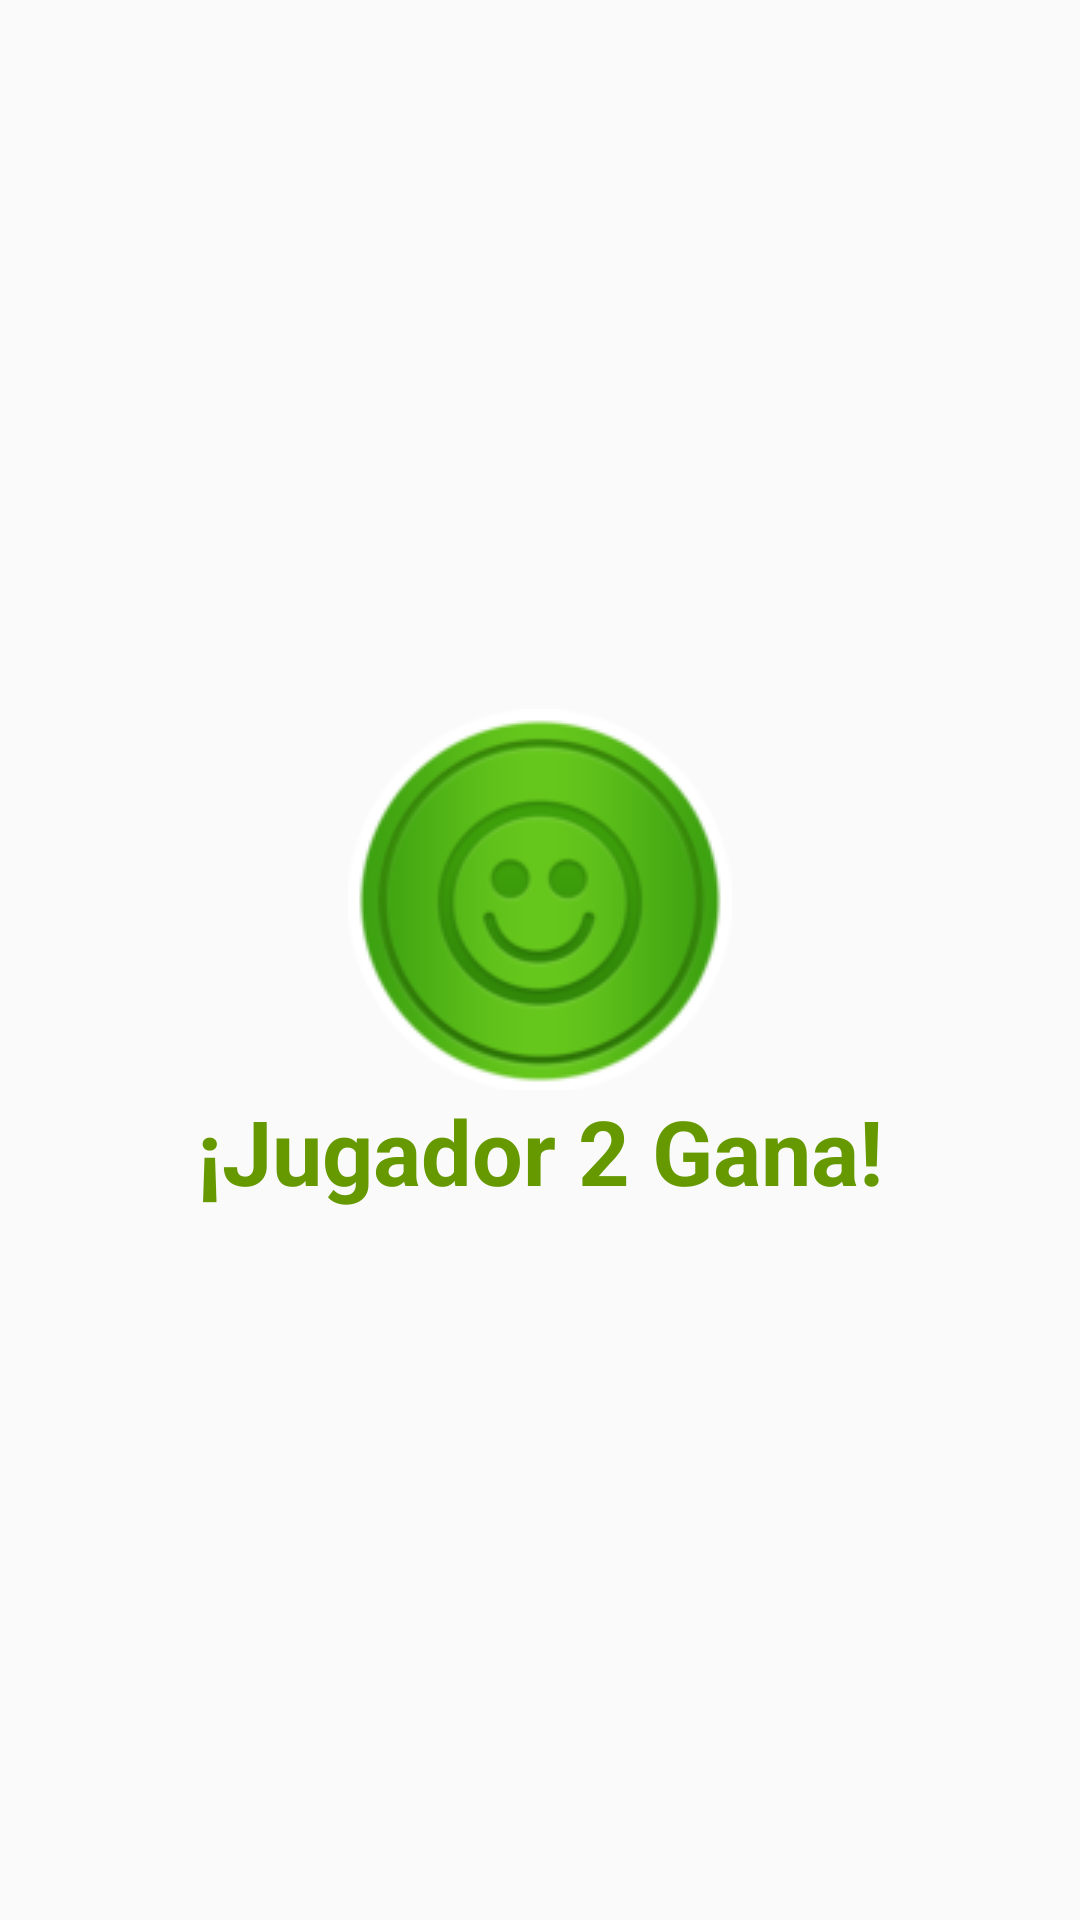

Reconstruct the res/layout file that produces this screen, plus the resources it refers to.
<!-- AndroidManifest.xml: application theme AppTheme -->
<!-- res/layout/activity_jugador_dos_gana.xml -->
<?xml version="1.0" encoding="utf-8"?>
<LinearLayout xmlns:android="http://schemas.android.com/apk/res/android"
    xmlns:tools="http://schemas.android.com/tools"
    android:layout_width="match_parent"
    android:layout_height="match_parent"
    android:gravity="center"
    android:orientation="vertical"
    tools:context=".dialogActivity.JugadorDosGana">

    <ImageView
        android:id="@+id/ivJugador2Gana"
        android:layout_width="match_parent"
        android:layout_height="wrap_content"
        android:src="@drawable/well" />

    <TextView
        android:id="@+id/tvJugador2Gana"
        android:layout_width="match_parent"
        android:layout_height="wrap_content"
        android:textSize="30sp"
        android:textStyle="bold"
        android:gravity="center"
        android:textColor="@android:color/holo_green_dark"
        android:text="@string/jugador2Gana" />
</LinearLayout>
<!-- resources referenced by this layout -->
<resources>
  <!-- drawable well: png bitmap (drawable, 16673 bytes) -->
  <string name="jugador2Gana">¡Jugador 2 Gana!</string>
  <style name="AppTheme" parent="Theme.AppCompat.Light.NoActionBar">
          <item name="android:windowFullscreen">true</item>
          <item name="android:windowContentOverlay">@null</item>
          <item name="android:navigationBarColor">@android:color/transparent</item>
          <item name="android:windowDrawsSystemBarBackgrounds">false</item>
          <item name="colorPrimary">@color/colorPrimary</item>
          <item name="colorPrimaryDark">@color/colorPrimaryDark</item>
          <item name="colorAccent">@color/colorAccent</item>
      </style>
  <color name="colorPrimary">#EF6C00</color>
  <color name="colorPrimaryDark">#E65100</color>
  <color name="colorAccent">#D81B60</color>
</resources>
